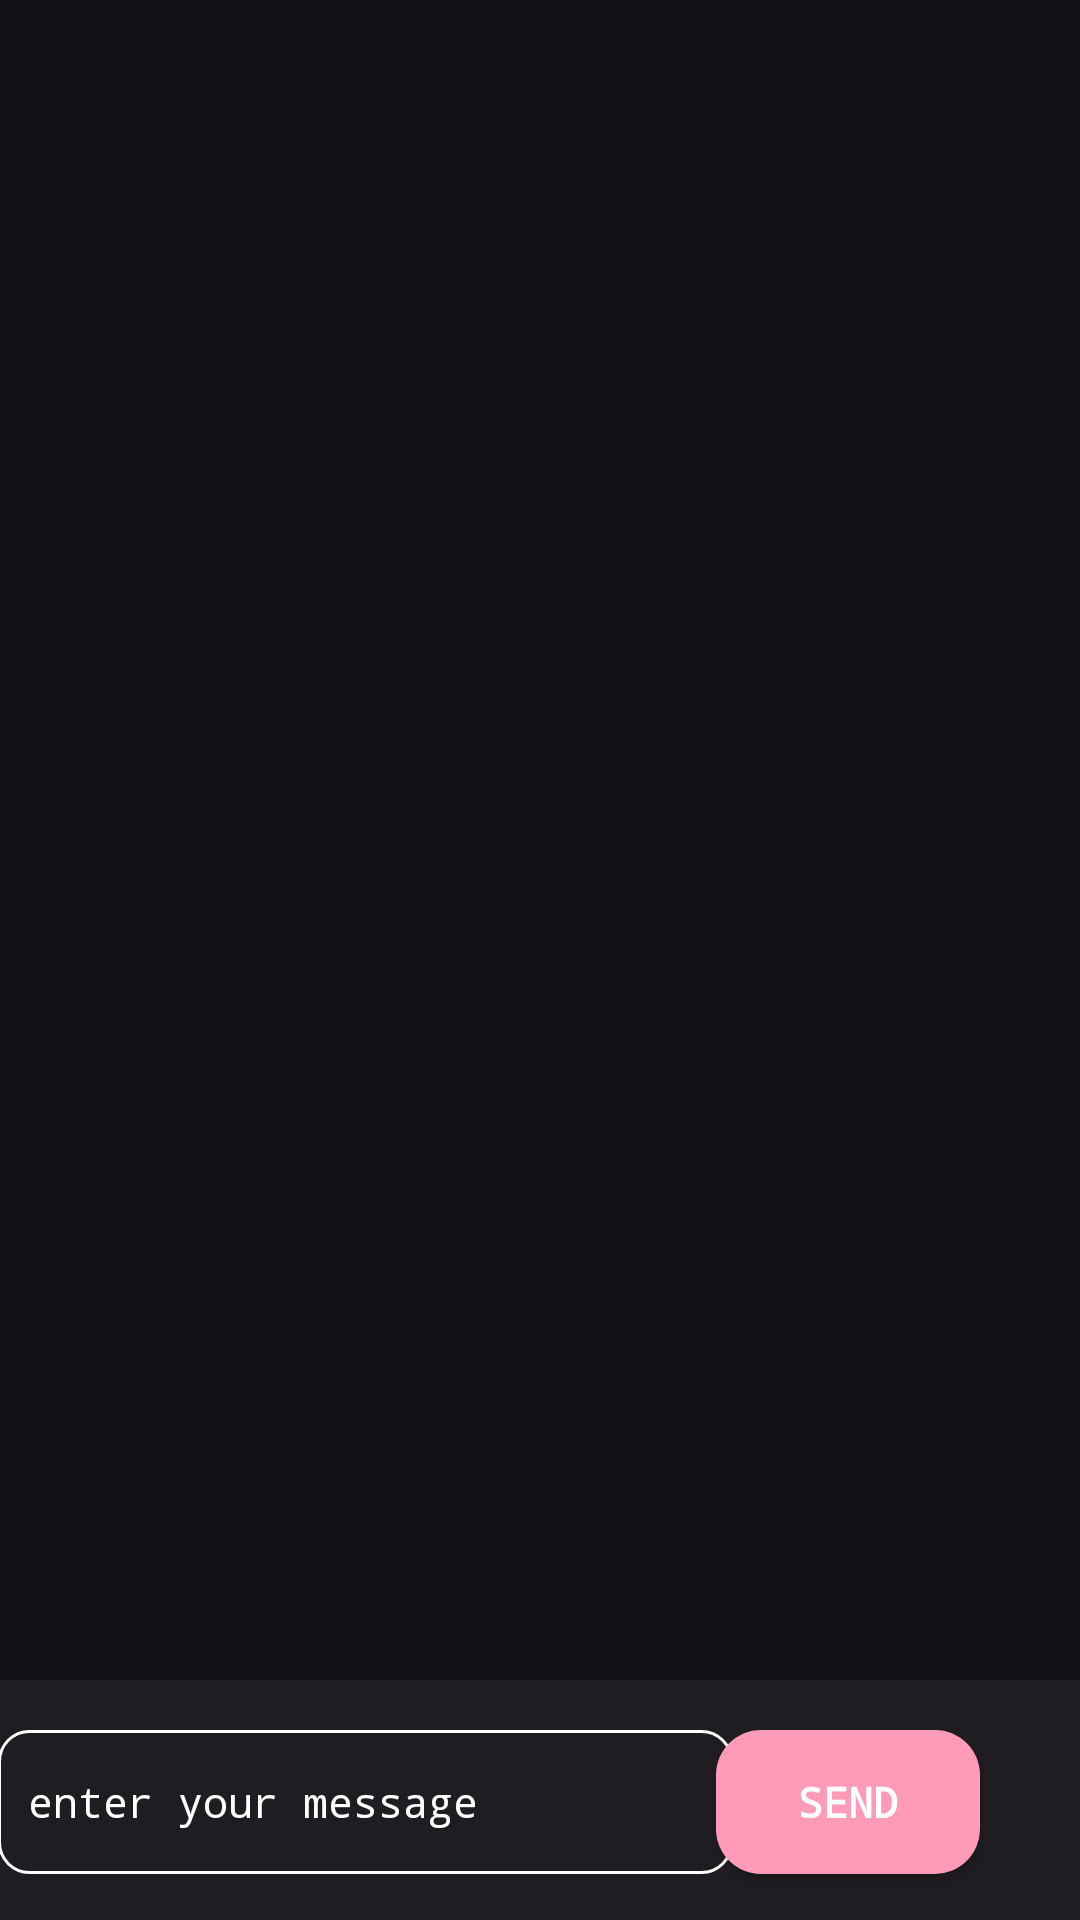

The Android layout XML behind this screen, and the referenced resources:
<!-- AndroidManifest.xml: application theme Theme.ChatWebSocket -->
<!-- res/layout/activity_main.xml -->
<?xml version="1.0" encoding="utf-8"?>
<androidx.constraintlayout.widget.ConstraintLayout xmlns:android="http://schemas.android.com/apk/res/android"
    xmlns:app="http://schemas.android.com/apk/res-auto"
    xmlns:tools="http://schemas.android.com/tools"
    android:layout_width="match_parent"
    android:layout_height="match_parent"
    tools:context=".MainActivity"
    android:background="#141118"
    >

    <ScrollView
        android:id="@+id/textMessagesScroll"
        android:layout_width="348dp"
        android:layout_height="485dp"
        app:layout_constraintBottom_toTopOf="@+id/constraintLayout"
        app:layout_constraintEnd_toEndOf="parent"
        app:layout_constraintStart_toStartOf="parent"
        app:layout_constraintTop_toBottomOf="@+id/chattitle">

        <TextView
            android:id="@+id/textMessages"
            android:layout_width="match_parent"
            android:layout_height="wrap_content"
            android:fontFamily="monospace"
            android:textSize="16sp"
            android:textColor="@color/white"
            app:layout_constraintBottom_toBottomOf="parent"
            app:layout_constraintEnd_toEndOf="parent"
            app:layout_constraintHorizontal_bias="0.461"
            app:layout_constraintStart_toStartOf="parent"
            app:layout_constraintTop_toTopOf="parent"
            app:layout_constraintVertical_bias="0.498" />
    </ScrollView>

    <TextView
        android:id="@+id/chattitle"
        android:layout_width="wrap_content"
        android:layout_height="wrap_content"
        android:fontFamily="monospace"
        android:textSize="16sp"
        android:textColor="@color/white"
        app:layout_constraintBottom_toTopOf="@+id/textMessagesScroll"
        app:layout_constraintEnd_toEndOf="parent"
        app:layout_constraintHorizontal_bias="0.077"
        app:layout_constraintStart_toStartOf="parent"
        app:layout_constraintTop_toTopOf="parent"
        app:layout_constraintVertical_bias="0.581" />

    <androidx.constraintlayout.widget.ConstraintLayout
        android:id="@+id/constraintLayout"
        android:layout_width="match_parent"
        android:layout_height="80dp"
        android:background="#1F1D22"
        android:backgroundTint="#1F1D22"
        app:layout_constraintBottom_toBottomOf="parent"
        app:layout_constraintEnd_toEndOf="parent"
        app:layout_constraintHorizontal_bias="0.0"
        app:layout_constraintStart_toStartOf="parent"
        app:layout_constraintTop_toTopOf="parent"
        app:layout_constraintVertical_bias="1.0">

        <Button
            android:id="@+id/buttonSend"
            android:layout_width="wrap_content"
            android:layout_height="wrap_content"
            android:layout_marginEnd="8dp"
            android:background="@drawable/btncustom"
            android:fontFamily="monospace"
            android:text="@string/send"
            android:textColor="@color/white"
            android:textSize="14sp"
            android:textStyle="bold"
            app:layout_constraintBottom_toBottomOf="parent"
            app:layout_constraintEnd_toEndOf="parent"
            app:layout_constraintHorizontal_bias="0.904"
            app:layout_constraintStart_toStartOf="parent"
            app:layout_constraintTop_toTopOf="parent"
            app:layout_constraintVertical_bias="0.526" />

        <EditText
            android:id="@+id/sendMessageText"
            android:layout_width="245dp"
            android:layout_height="48dp"
            android:layout_marginStart="8dp"
            android:background="@drawable/edittextmessages"
            android:ems="10"
            android:fontFamily="monospace"
            android:hint="@string/enter_your_message"
            android:inputType="text"
            android:textColorHint="@color/white"
            android:textSize="14sp"
            app:layout_constraintBottom_toBottomOf="parent"
            app:layout_constraintEnd_toStartOf="@+id/buttonSend"
            app:layout_constraintHorizontal_bias="0.638"
            app:layout_constraintStart_toStartOf="parent"
            app:layout_constraintTop_toTopOf="parent"
            app:layout_constraintVertical_bias="0.526" />
    </androidx.constraintlayout.widget.ConstraintLayout>

</androidx.constraintlayout.widget.ConstraintLayout>
<!-- resources referenced by this layout -->
<resources>
  <!-- drawable btncustom (drawable) -->
  <?xml version="1.0" encoding="utf-8"?>
  <shape xmlns:android="http://schemas.android.com/apk/res/android">
      <solid android:color="#FF9AB8"/>
      <corners android:radius="15dp"/>
      <stroke android:color="#FFEAF1"/>
  </shape>
  <!-- drawable edittextmessages (drawable) -->
  <layer-list xmlns:android="http://schemas.android.com/apk/res/android">
      <item>
          <shape android:shape="rectangle">
              <solid android:color="@android:color/transparent" />
              <corners android:radius="10dp"/>
              <stroke android:width="1dp"/>
              <stroke android:color="#FFF"/>
              <padding android:left="10dp"/>
          </shape>
      </item>
      <item android:bottom="2dp">
          <shape android:shape="rectangle">
          </shape>
      </item>
  </layer-list>
  <string name="enter_your_message">enter your message</string>
  <string name="send">send</string>
  <style name="Theme.ChatWebSocket" parent="Base.Theme.ChatWebSocket" />
  <style name="Base.Theme.ChatWebSocket" parent="Theme.Material3.DayNight.NoActionBar">
          
          
          <item name="backgroundColor"> #F1F1F1</item>
          <item name="colorPrimary">#FF5677</item>
      </style>
  <!-- not gathered from this repository: default colours our renderer supplied (Android Studio template values) -->
  <color name="white">#FFFFFFFF</color>
</resources>
